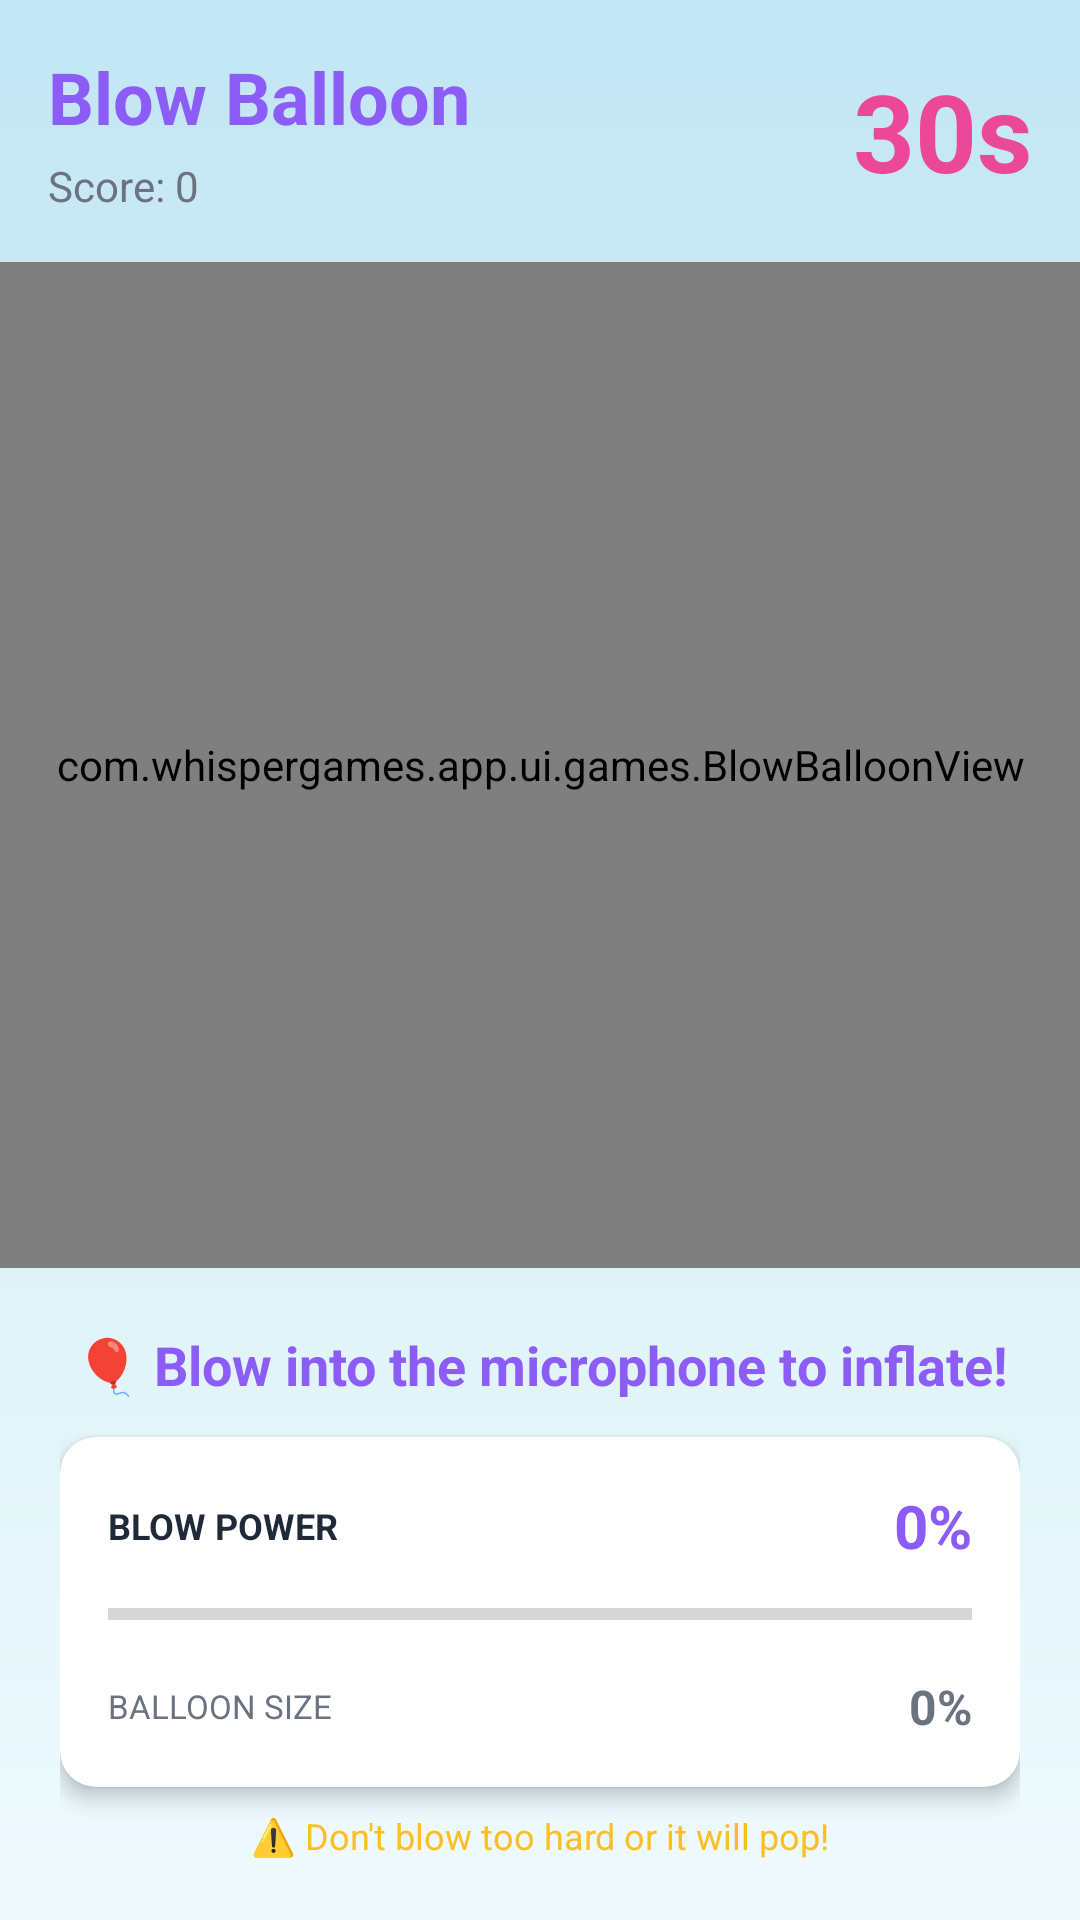

Layout XML and referenced resources for this Android screen:
<!-- AndroidManifest.xml: application theme Theme.WhisperGames -->
<!-- res/layout/activity_game_blow_balloon.xml -->
<?xml version="1.0" encoding="utf-8"?>
<androidx.constraintlayout.widget.ConstraintLayout xmlns:android="http://schemas.android.com/apk/res/android"
    xmlns:app="http://schemas.android.com/apk/res-auto"
    android:layout_width="match_parent"
    android:layout_height="match_parent"
    android:background="@android:color/white">

    
    <View
        android:layout_width="0dp"
        android:layout_height="0dp"
        android:background="@drawable/sky_gradient"
        app:layout_constraintBottom_toBottomOf="parent"
        app:layout_constraintEnd_toEndOf="parent"
        app:layout_constraintStart_toStartOf="parent"
        app:layout_constraintTop_toTopOf="parent" />

    
    <LinearLayout
        android:id="@+id/topBar"
        android:layout_width="0dp"
        android:layout_height="wrap_content"
        android:orientation="horizontal"
        android:padding="16dp"
        android:background="#80FFFFFF"
        app:layout_constraintEnd_toEndOf="parent"
        app:layout_constraintStart_toStartOf="parent"
        app:layout_constraintTop_toTopOf="parent">

        
        <LinearLayout
            android:layout_width="0dp"
            android:layout_height="wrap_content"
            android:layout_weight="1"
            android:orientation="vertical">

            <TextView
                android:id="@+id/tvGameTitle"
                android:layout_width="wrap_content"
                android:layout_height="wrap_content"
                android:text="@string/game_blow_balloon"
                android:textColor="@color/primary"
                android:textSize="24sp"
                android:textStyle="bold" />

            <TextView
                android:id="@+id/tvScore"
                android:layout_width="wrap_content"
                android:layout_height="wrap_content"
                android:layout_marginTop="4dp"
                android:text="Score: 0"
                android:textColor="@color/text_secondary"
                android:textSize="14sp" />

        </LinearLayout>

        
        <TextView
            android:id="@+id/tvTimer"
            android:layout_width="wrap_content"
            android:layout_height="wrap_content"
            android:layout_gravity="center_vertical"
            android:text="30s"
            android:textColor="@color/secondary"
            android:textSize="36sp"
            android:textStyle="bold" />

    </LinearLayout>

    
    <com.whispergames.app.ui.games.BlowBalloonView
        android:id="@+id/blowBalloonView"
        android:layout_width="0dp"
        android:layout_height="0dp"
        app:layout_constraintBottom_toTopOf="@id/bottomInfo"
        app:layout_constraintEnd_toEndOf="parent"
        app:layout_constraintStart_toStartOf="parent"
        app:layout_constraintTop_toBottomOf="@id/topBar" />

    
    <LinearLayout
        android:id="@+id/bottomInfo"
        android:layout_width="0dp"
        android:layout_height="wrap_content"
        android:orientation="vertical"
        android:padding="20dp"
        android:background="#80FFFFFF"
        app:layout_constraintBottom_toBottomOf="parent"
        app:layout_constraintEnd_toEndOf="parent"
        app:layout_constraintStart_toStartOf="parent">

        
        <TextView
            android:id="@+id/tvInstruction"
            android:layout_width="match_parent"
            android:layout_height="wrap_content"
            android:text="🎈 Blow into the microphone to inflate!"
            android:textColor="@color/primary"
            android:textSize="18sp"
            android:textStyle="bold"
            android:gravity="center"
            android:layout_marginBottom="12dp" />

        
        <androidx.cardview.widget.CardView
            android:layout_width="match_parent"
            android:layout_height="wrap_content"
            app:cardBackgroundColor="@color/white"
            app:cardCornerRadius="12dp"
            app:cardElevation="4dp">

            <LinearLayout
                android:layout_width="match_parent"
                android:layout_height="wrap_content"
                android:orientation="vertical"
                android:padding="16dp">

                <LinearLayout
                    android:layout_width="match_parent"
                    android:layout_height="wrap_content"
                    android:orientation="horizontal"
                    android:gravity="center_vertical">

                    <TextView
                        android:layout_width="0dp"
                        android:layout_height="wrap_content"
                        android:layout_weight="1"
                        android:text="BLOW POWER"
                        android:textColor="@color/text_primary"
                        android:textSize="12sp"
                        android:textStyle="bold" />

                    <TextView
                        android:id="@+id/tvVolumePercent"
                        android:layout_width="wrap_content"
                        android:layout_height="wrap_content"
                        android:text="0%"
                        android:textColor="@color/primary"
                        android:textSize="20sp"
                        android:textStyle="bold" />

                </LinearLayout>

                <ProgressBar
                    android:id="@+id/volumeIndicator"
                    style="?android:attr/progressBarStyleHorizontal"
                    android:layout_width="match_parent"
                    android:layout_height="16dp"
                    android:layout_marginTop="8dp"
                    android:max="100"
                    android:progress="0"
                    android:progressTint="@color/primary" />

                
                <LinearLayout
                    android:layout_width="match_parent"
                    android:layout_height="wrap_content"
                    android:layout_marginTop="12dp"
                    android:orientation="horizontal"
                    android:gravity="center_vertical">

                    <TextView
                        android:layout_width="0dp"
                        android:layout_height="wrap_content"
                        android:layout_weight="1"
                        android:text="BALLOON SIZE"
                        android:textColor="@color/text_secondary"
                        android:textSize="11sp" />

                    <TextView
                        android:id="@+id/tvBalloonSize"
                        android:layout_width="wrap_content"
                        android:layout_height="wrap_content"
                        android:text="0%"
                        android:textColor="@color/text_secondary"
                        android:textSize="16sp"
                        android:textStyle="bold" />

                </LinearLayout>

            </LinearLayout>

        </androidx.cardview.widget.CardView>

        
        <TextView
            android:id="@+id/tvTip"
            android:layout_width="match_parent"
            android:layout_height="wrap_content"
            android:layout_marginTop="8dp"
            android:text="⚠️ Don't blow too hard or it will pop!"
            android:textColor="@color/game_warning"
            android:textSize="12sp"
            android:gravity="center" />

    </LinearLayout>

</androidx.constraintlayout.widget.ConstraintLayout>
<!-- resources referenced by this layout -->
<resources>
  <color name="game_warning">#FBBF24</color>
  <color name="primary">#8B5CF6</color>
  <color name="secondary">#EC4899</color>
  <color name="text_primary">#1F2937</color>
  <color name="text_secondary">#6B7280</color>
  <color name="white">#FFFFFFFF</color>
  <!-- drawable sky_gradient (drawable) -->
  <?xml version="1.0" encoding="utf-8"?>
  <shape xmlns:android="http://schemas.android.com/apk/res/android">
      <gradient
          android:angle="270"
          android:startColor="#87CEEB"
          android:centerColor="#B0E0E6"
          android:endColor="#E0F6FF"
          android:type="linear" />
  </shape>
  <string name="game_blow_balloon">Blow Balloon</string>
  <style name="Theme.WhisperGames" parent="Theme.MaterialComponents.DayNight.NoActionBar">
          
          <item name="colorPrimary">@color/primary</item>
          <item name="colorPrimaryVariant">@color/primary_dark</item>
          <item name="colorOnPrimary">@color/white</item>
          
          <item name="colorSecondary">@color/secondary</item>
          <item name="colorSecondaryVariant">@color/secondary</item>
          <item name="colorOnSecondary">@color/white</item>
          
          <item name="android:statusBarColor">@color/background_main</item>
          <item name="android:windowLightStatusBar">true</item>
          
          <item name="android:windowBackground">@color/background_main</item>
          
          <item name="shapeAppearanceSmallComponent">@style/ShapeAppearance.WhisperGames.SmallComponent</item>
          <item name="shapeAppearanceMediumComponent">@style/ShapeAppearance.WhisperGames.MediumComponent</item>
      </style>
  <color name="primary_dark">#7C3AED</color>
  <color name="background_main">#FFF7ED</color>
  <style name="ShapeAppearance.WhisperGames.SmallComponent" parent="ShapeAppearance.MaterialComponents.SmallComponent">
          <item name="cornerFamily">rounded</item>
          <item name="cornerSize">12dp</item>
      </style>
  <style name="ShapeAppearance.WhisperGames.MediumComponent" parent="ShapeAppearance.MaterialComponents.MediumComponent">
          <item name="cornerFamily">rounded</item>
          <item name="cornerSize">20dp</item>
      </style>
</resources>
